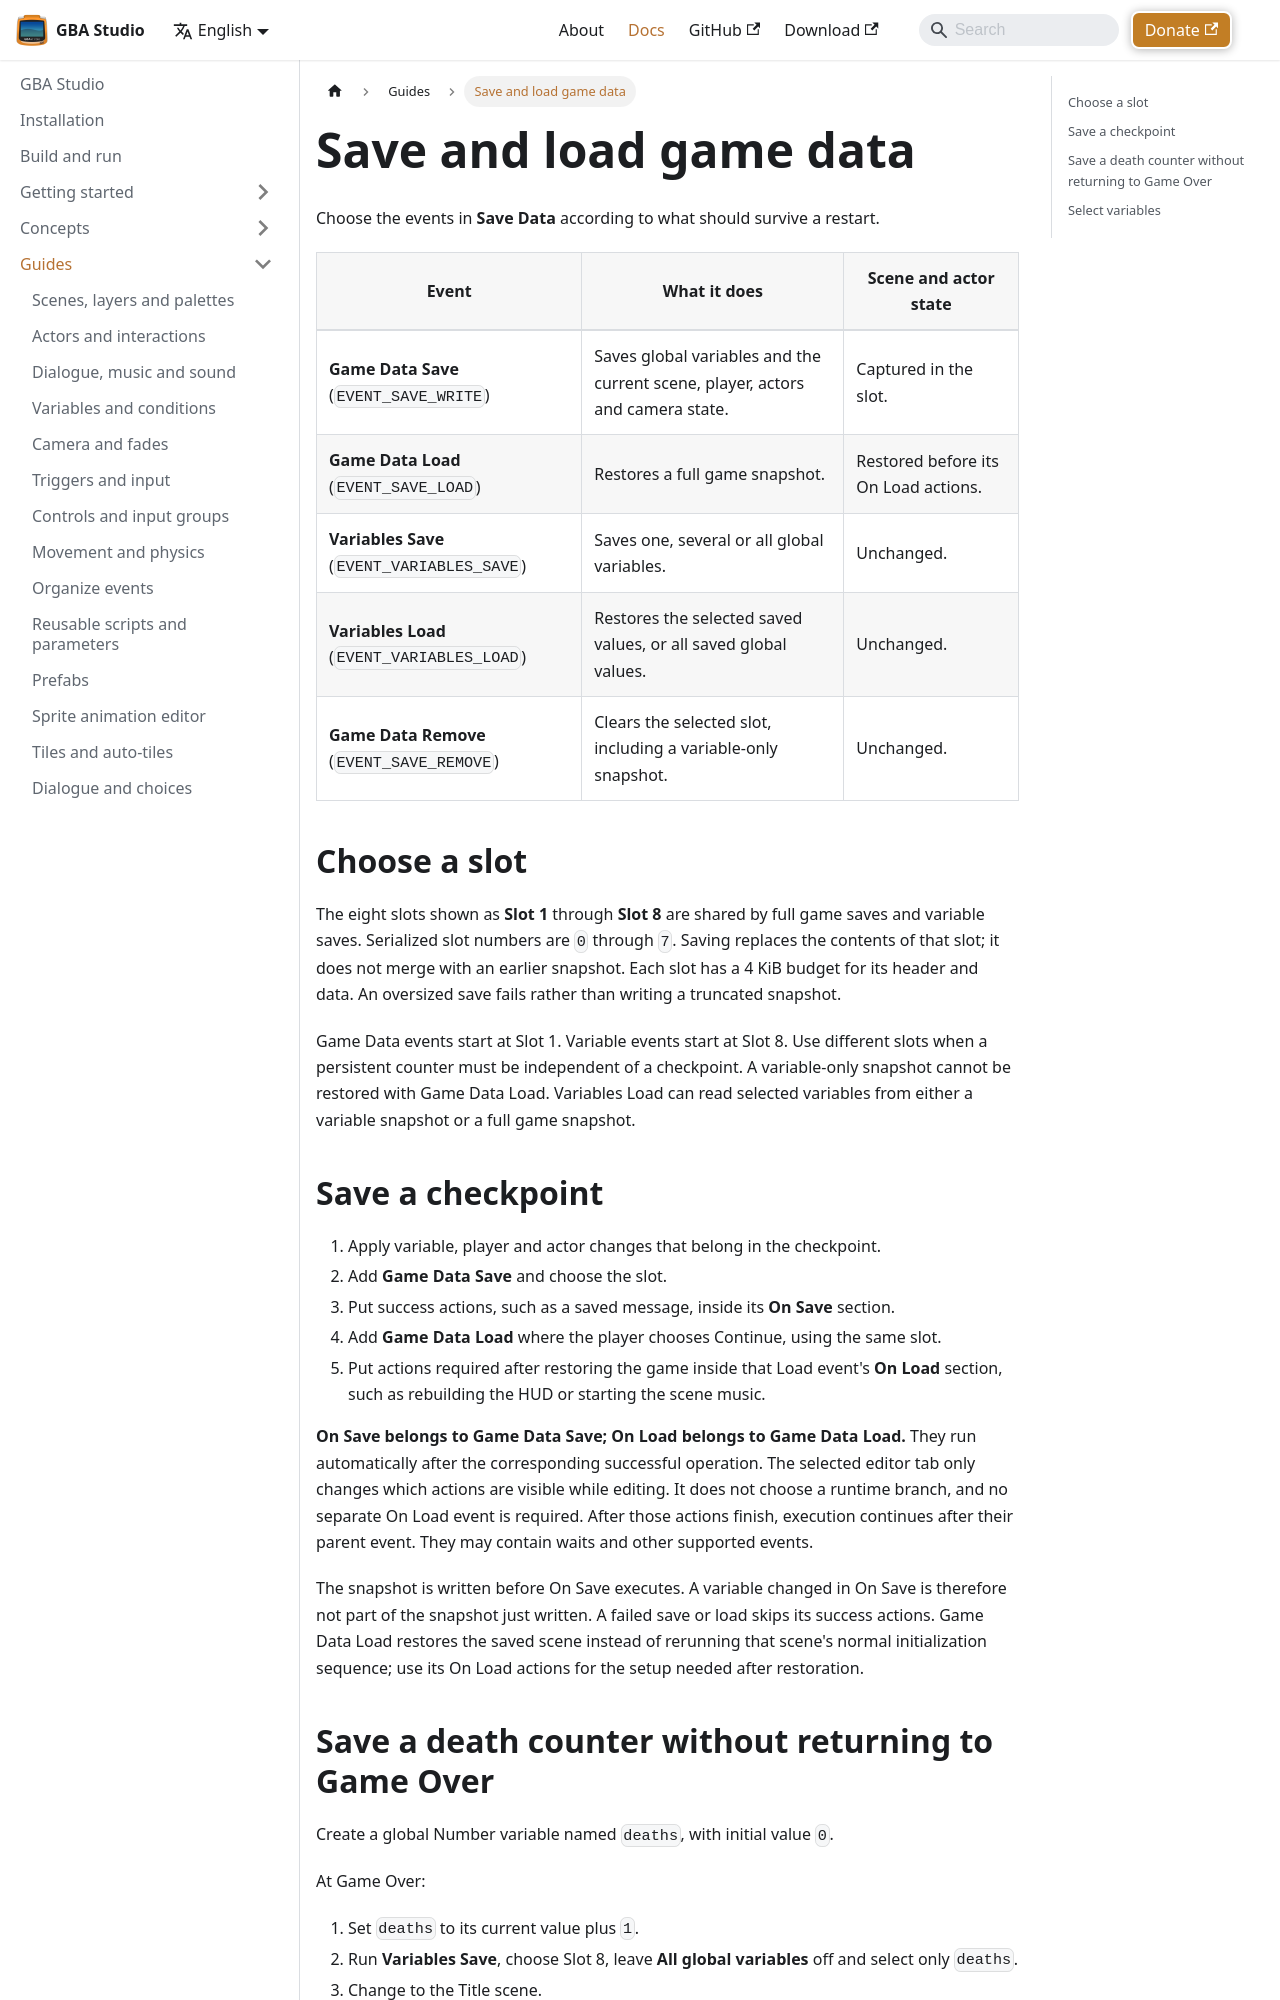

repository: SaciGamer/gba-studio-site · page: docs/guides/save-and-load/index.html · generator: docusaurus

---
sidebar_position: 15
title: Save and load game data
description: Save full game progress or selected variables and run the matching save/load actions.
---

# Save and load game data

Choose the events in **Save Data** according to what should survive a restart.

| Event | What it does | Scene and actor state |
| --- | --- | --- |
| **Game Data Save** (`EVENT_SAVE_WRITE`) | Saves global variables and the current scene, player, actors and camera state. | Captured in the slot. |
| **Game Data Load** (`EVENT_SAVE_LOAD`) | Restores a full game snapshot. | Restored before its On Load actions. |
| **Variables Save** (`EVENT_VARIABLES_SAVE`) | Saves one, several or all global variables. | Unchanged. |
| **Variables Load** (`EVENT_VARIABLES_LOAD`) | Restores the selected saved values, or all saved global values. | Unchanged. |
| **Game Data Remove** (`EVENT_SAVE_REMOVE`) | Clears the selected slot, including a variable-only snapshot. | Unchanged. |

## Choose a slot

The eight slots shown as **Slot 1** through **Slot 8** are shared by full game saves and variable saves. Serialized slot numbers are `0` through `7`. Saving replaces the contents of that slot; it does not merge with an earlier snapshot. Each slot has a 4 KiB budget for its header and data. An oversized save fails rather than writing a truncated snapshot.

Game Data events start at Slot 1. Variable events start at Slot 8. Use different slots when a persistent counter must be independent of a checkpoint. A variable-only snapshot cannot be restored with Game Data Load. Variables Load can read selected variables from either a variable snapshot or a full game snapshot.

## Save a checkpoint

1. Apply variable, player and actor changes that belong in the checkpoint.
2. Add **Game Data Save** and choose the slot.
3. Put success actions, such as a saved message, inside its **On Save** section.
4. Add **Game Data Load** where the player chooses Continue, using the same slot.
5. Put actions required after restoring the game inside that Load event's **On Load** section, such as rebuilding the HUD or starting the scene music.

**On Save belongs to Game Data Save; On Load belongs to Game Data Load.** They run automatically after the corresponding successful operation. The selected editor tab only changes which actions are visible while editing. It does not choose a runtime branch, and no separate On Load event is required. After those actions finish, execution continues after their parent event. They may contain waits and other supported events.

The snapshot is written before On Save executes. A variable changed in On Save is therefore not part of the snapshot just written. A failed save or load skips its success actions. Game Data Load restores the saved scene instead of rerunning that scene's normal initialization sequence; use its On Load actions for the setup needed after restoration.
